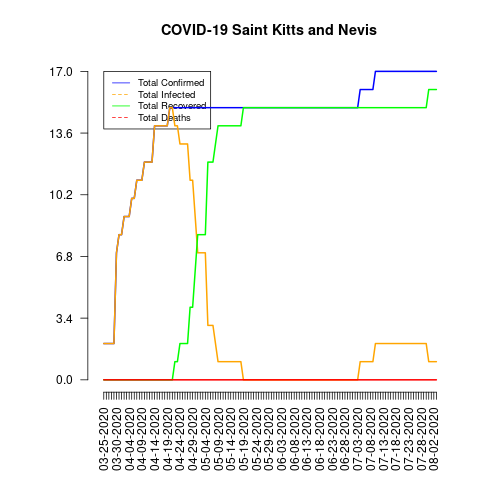

Data behind this chart, as committed beside it:
date, total_confirmed, total_deaths, total_recovered, total_infected, mortality_rate, recovery_rate, daily_growth_rate
03-25-2020, 2, 0, 0, 2, 0.0, 0.0, 1
03-26-2020, 2, 0, 0, 2, 0.0, 0.0, 1.0
03-27-2020, 2, 0, 0, 2, 0.0, 0.0, 1.0
03-28-2020, 2, 0, 0, 2, 0.0, 0.0, 1.0
03-29-2020, 2, 0, 0, 2, 0.0, 0.0, 1.0
03-30-2020, 7, 0, 0, 7, 0.0, 0.0, 3.5
03-31-2020, 8, 0, 0, 8, 0.0, 0.0, 1.143
04-01-2020, 8, 0, 0, 8, 0.0, 0.0, 1.0
04-02-2020, 9, 0, 0, 9, 0.0, 0.0, 1.125
04-03-2020, 9, 0, 0, 9, 0.0, 0.0, 1.0
04-04-2020, 9, 0, 0, 9, 0.0, 0.0, 1.0
04-05-2020, 10, 0, 0, 10, 0.0, 0.0, 1.111
04-06-2020, 10, 0, 0, 10, 0.0, 0.0, 1.0
04-07-2020, 11, 0, 0, 11, 0.0, 0.0, 1.1
04-08-2020, 11, 0, 0, 11, 0.0, 0.0, 1.0
04-09-2020, 11, 0, 0, 11, 0.0, 0.0, 1.0
04-10-2020, 12, 0, 0, 12, 0.0, 0.0, 1.091
04-11-2020, 12, 0, 0, 12, 0.0, 0.0, 1.0
04-12-2020, 12, 0, 0, 12, 0.0, 0.0, 1.0
04-13-2020, 12, 0, 0, 12, 0.0, 0.0, 1.0
04-14-2020, 14, 0, 0, 14, 0.0, 0.0, 1.167
04-15-2020, 14, 0, 0, 14, 0.0, 0.0, 1.0
04-16-2020, 14, 0, 0, 14, 0.0, 0.0, 1.0
04-17-2020, 14, 0, 0, 14, 0.0, 0.0, 1.0
04-18-2020, 14, 0, 0, 14, 0.0, 0.0, 1.0
04-19-2020, 14, 0, 0, 14, 0.0, 0.0, 1.0
04-20-2020, 15, 0, 0, 15, 0.0, 0.0, 1.071
04-21-2020, 15, 0, 0, 15, 0.0, 0.0, 1.0
04-22-2020, 15, 0, 1, 14, 0.0, 6.67, 1.0
04-23-2020, 15, 0, 1, 14, 0.0, 6.67, 1.0
04-24-2020, 15, 0, 2, 13, 0.0, 13.33, 1.0
04-25-2020, 15, 0, 2, 13, 0.0, 13.33, 1.0
04-26-2020, 15, 0, 2, 13, 0.0, 13.33, 1.0
04-27-2020, 15, 0, 2, 13, 0.0, 13.33, 1.0
04-28-2020, 15, 0, 4, 11, 0.0, 26.67, 1.0
04-29-2020, 15, 0, 4, 11, 0.0, 26.67, 1.0
04-30-2020, 15, 0, 6, 9, 0.0, 40.0, 1.0
05-01-2020, 15, 0, 8, 7, 0.0, 53.33, 1.0
05-02-2020, 15, 0, 8, 7, 0.0, 53.33, 1.0
05-03-2020, 15, 0, 8, 7, 0.0, 53.33, 1.0
05-04-2020, 15, 0, 8, 7, 0.0, 53.33, 1.0
05-05-2020, 15, 0, 12, 3, 0.0, 80.0, 1.0
05-06-2020, 15, 0, 12, 3, 0.0, 80.0, 1.0
05-07-2020, 15, 0, 12, 3, 0.0, 80.0, 1.0
05-08-2020, 15, 0, 13, 2, 0.0, 86.67, 1.0
05-09-2020, 15, 0, 14, 1, 0.0, 93.33, 1.0
05-10-2020, 15, 0, 14, 1, 0.0, 93.33, 1.0
05-11-2020, 15, 0, 14, 1, 0.0, 93.33, 1.0
05-12-2020, 15, 0, 14, 1, 0.0, 93.33, 1.0
05-13-2020, 15, 0, 14, 1, 0.0, 93.33, 1.0
05-14-2020, 15, 0, 14, 1, 0.0, 93.33, 1.0
05-15-2020, 15, 0, 14, 1, 0.0, 93.33, 1.0
05-16-2020, 15, 0, 14, 1, 0.0, 93.33, 1.0
05-17-2020, 15, 0, 14, 1, 0.0, 93.33, 1.0
05-18-2020, 15, 0, 14, 1, 0.0, 93.33, 1.0
05-19-2020, 15, 0, 15, 0, 0.0, 100.0, 1.0
05-20-2020, 15, 0, 15, 0, 0.0, 100.0, 1.0
05-21-2020, 15, 0, 15, 0, 0.0, 100.0, 1.0
05-22-2020, 15, 0, 15, 0, 0.0, 100.0, 1.0
05-23-2020, 15, 0, 15, 0, 0.0, 100.0, 1.0
... 72 more rows
